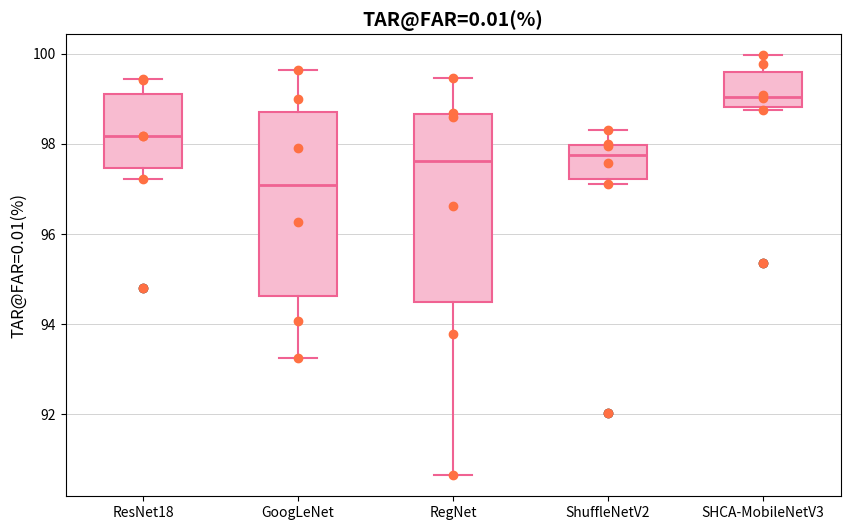

Write Python code to recreate this figure.
import pandas as pd
import matplotlib.pyplot as plt
import numpy as np


np.random.seed(0)


data = [
    [98.17, 94.79, 97.22, 99.42, 99.44, 98.17],
    [97.91, 93.24, 94.07, 99.65, 98.99, 96.27],
    [98.60, 90.64, 93.78, 98.68, 99.46, 96.63],
    [97.95, 92.02, 97.10, 97.99, 98.32, 97.57],
    [98.75, 95.36, 99.08, 99.97, 99.77, 99.01]
]


fig, ax = plt.subplots(figsize=(10, 6))


box = ax.boxplot(
    data, labels=['ResNet18', 'GoogLeNet', 'RegNet', 'ShuffleNetV2', 'SHCA-MobileNetV3'],
    patch_artist=True, showmeans=True, meanline=True
)


for patch in box['boxes']:
    patch.set_facecolor('#f8bbd0')  # 粉色
    patch.set_edgecolor('#f06292')  # 深粉色边框
    patch.set_linewidth(1.5)


for whisker in box['whiskers']:
    whisker.set(color='#f06292', linewidth=1.5)
for cap in box['caps']:
    cap.set(color='#f06292', linewidth=1.5)
for median in box['medians']:
    median.set(color='#f06292', linewidth=2)


for mean in box['means']:
    mean.set_visible(False)  # 隐藏均值线


for i, data_points in enumerate(data):
    # 使用橙色标注数据点
    ax.scatter([i + 1] * len(data_points), data_points, color='#ff7043', zorder=5)


ax.grid(True, axis='y', linestyle='-', color='lightgray', linewidth=0.7)


fig.patch.set_facecolor('white')
ax.set_facecolor('white')


ax.set_title('TAR@FAR=0.01(%)', fontsize=14, fontweight='bold')
ax.set_ylabel('TAR@FAR=0.01(%)', fontsize=12)


plt.savefig('boxplot_with_points.svg', format='svg', bbox_inches='tight')

plt.show()